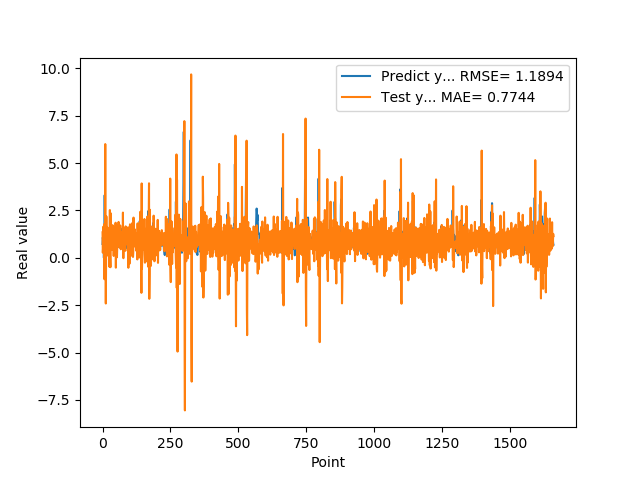

The data file committed next to this chart (first rows):
7.307389974590000614e-01, 1.346340421413819710e+00
1.074290990829999792e+00, 2.691160388082421417e-01
9.521890282630000035e-01, 5.178510008866462622e-01
9.879170060160000766e-01, 1.642857405853743513e+00
1.011654973029999960e+00, 9.557857379322306501e-01
0.000000000000000000e+00, 7.506454287177594109e-01
7.643579840659999736e-01, 1.779286689005314059e+00
7.788103222849999119e-01, -1.129834106627178425e+00
3.306220054629999794e+00, 1.193446877033780495e+00
1.055441975589999970e+00, -1.289022157590295758e-01
7.543110251430000801e-01, 6.002298813050366277e+00
7.915459871289999283e-01, -1.285881787455231962e-01
1.409499049189999909e+00, -2.411501184829588418e+00
8.875439763070001042e-01, 1.692634707950955997e-01
6.401469707490000660e-01, 2.189119091936467143e+00
5.082880258560000808e-01, 8.193338082672817491e-01
8.640019893649999450e-01, 1.107108509095643400e-01
5.725920200349999822e-01, 2.460310991508197487e-01
8.469420075419999971e-01, 1.594155706869553768e+00
9.181020259860001032e-01, 6.115880736242692572e-01
7.976629734039999420e-01, 1.002114566393243145e+00
9.608020186419998776e-01, 1.348356486544787680e+00
9.555831551549999192e-01, 6.383172420067062536e-01
3.470349907879999862e-01, 1.005180091224655570e+00
9.546210169789999256e-01, 1.520209786147052933e+00
1.293938040730000072e+00, -4.699079355383449785e-01
5.251880288119999962e-01, 9.968719983887711633e-01
4.773890078070000542e-01, 2.520077580359394442e+00
1.275226235389999907e+00, 9.340763394513879048e-02
8.723750114439999814e-01, -4.968976772339092629e-01
8.355640172959999390e-01, 2.353446040122978200e+00
7.321749925609999377e-01, 1.013898679667467162e+00
7.640249729160000225e-01, 4.970917119156222364e-01
4.072830080990000323e-01, 6.921751151639019550e-01
4.752210080619999610e-01, 1.175560806096983990e+00
8.781340122220000488e-01, 4.261700877322807113e-01
7.414129972460000717e-01, 4.484026547477918401e-01
1.258002042770000051e+00, 1.722071048998389697e+00
1.069700956339999953e+00, 6.637339346888444513e-01
7.274609804150000691e-01, 1.628531381840179426e+00
7.892770171170000459e-01, 1.288478919882141138e+00
6.237750053410000550e-01, 9.904806295439516628e-02
6.914690136910000007e-01, 8.074548662317351244e-01
8.557710051540000640e-01, 6.950790038523723124e-01
7.093830108640000187e-01, 7.574584628263372199e-01
1.014547944070000041e+00, 1.347707692970192772e+00
1.115731000900000103e+00, 6.001453525772679765e-01
4.182830154900000208e-01, 1.114481092244298255e+00
1.002280950550000105e+00, 1.850791979598085391e+00
1.218860983849999968e+00, -5.198014912067308035e-01
1.143296003339999922e+00, 9.428961163061692075e-01
6.528189778330000248e-01, 1.747075830635954397e+00
6.746559739110000731e-01, 1.274653420476876908e+00
6.009536385540000802e-01, 2.638595847910471179e-02
6.694570183749999348e-01, 5.548915680107078252e-01
6.538079977039999990e-01, 8.163641717355669680e-01
7.814120054240000224e-01, 1.007732571588060955e+00
1.206303954120000022e+00, 8.890644513046246367e-01
8.469259738919999725e-01, 7.625267418709751333e-01
8.286409974099999687e-01, 1.893320796887912660e+00
6.482390165329999787e-01, 7.209627211051853335e-01
... 1,599 more rows
